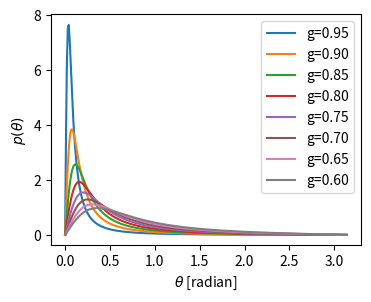

Source code (Python): (Note: this script raises an exception after producing the figure.)
import numpy as np
import os
import seaborn as sns
import matplotlib.pyplot as plt
import pandas as pd


def HG_theta(g, theta):
    ng = len(g)
    ntheta = len(theta)
    p = np.zeros((ng, ntheta))
    for i in range(ng):
        p[i,:] = 0.5*(1-g[i]**2.0)/((1+g[i]**2.0-2*g[i]*np.cos(theta))**1.5) # 2*pi*p(theta)
        p[i,:] *= np.sin(theta)

    return p

def HG_u(g, u):
    ng = len(g)
    nu = len(u)
    p = np.zeros((ng, nu))
    for i in range(ng):
        p[i,:] = 0.5*(1-g[i]**2.0)/((1+g[i]**2.0-2*g[i]*u)**1.5) 

    return p

# ========================================================

if __name__=='__main__':
    g_train = {'g':[0.65, 0.75, 0.85, 0.95], 'Events':['Train', 'Train', 'Train', 'Train']}
    g_val   = {'g':[0.6, 0.7, 0.8, 0.9], 'Events':['Val', 'Val', 'Val', 'Val']}

    theta = np.arange(0, np.pi, 0.01)

    g = [0.95, 0.90, 0.85, 0.80, 0.75, 0.70, 0.65, 0.60]
    pHG = HG_theta(g, theta)

    fig, ax = plt.subplots(figsize=(4,3), dpi=300)
    for i in range(0,8):
        sns.lineplot(ax=ax, x=theta, y=pHG[i,:], label=f'g={g[i]:>0.2f}')
    plt.xlabel(''r'$\theta$ [radian]')
    plt.ylabel(''r'$p(\theta)$')
    plt.legend()
    figFile = os.path.join('testing_results', f'Figure_HG.png')
    plt.savefig(figFile, bbox_inches='tight')
    plt.show()

    u = np.arange(-1, 1, 0.01)
    pHG_u = HG_u(g, u)

    fig, ax = plt.subplots(figsize=(4,3), dpi=300)
    for i in range(pHG_u.shape[0]):
        sns.lineplot(ax=ax, x=u, y=pHG_u[i,:], label=f'g={g[i]:>0.2f}')
    ax.set_xlabel(''r'$\mu$')
    ax.set_ylabel(''r'$p(\mu)$')
    ax.legend()
    figFile = os.path.join('testing_results', f'Figure_HG_mu.png')
    plt.savefig(figFile, bbox_inches='tight')
    plt.show()


    print('Done')